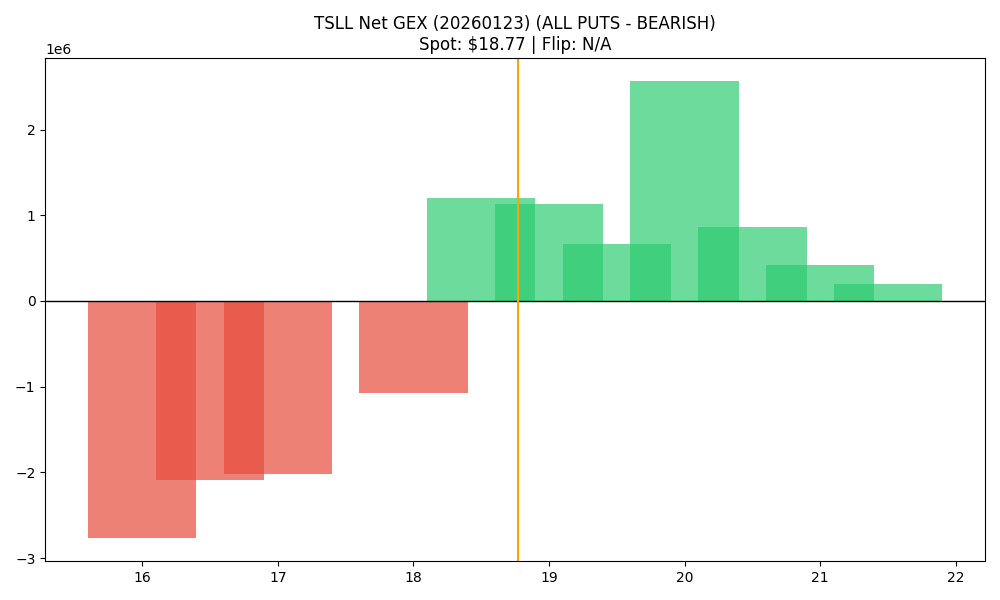

The table this chart was drawn from, first rows:
strike, call_gex, put_gex, call_dex, put_dex, net_greek_delta, net_gex
16.0, 400818, 3172141, 2720700, -6317725, -0.1159, -2771323
16.5, 626783, 2721213, 2369403, -4610357, -0.1167, -2094430
17.0, 3112809, 5128276, 7301286, -10057606, -0.07356, -2015466
17.5, 2957230, 2966403, 4063542, -6293363, -0.1058, -9173
18.0, 4970322, 6046174, 8385447, -18242460, -0.1863, -1075851
18.5, 2551078, 1349484, 3030634, -5658853, -0.1211, 1201593
19.0, 2868035, 1740073, 4598245, -9234675, -0.1305, 1127963
19.5, 1133854, 465243, 1594979, -2901577, -0.08522, 668612
20.0, 3405186, 839286, 8161468, -6556160, 0.03307, 2565900
20.5, 979931, 116273, 1635400, -1044646, 0.04226, 863658
21.0, 1135322, 713100, 2108207, -7074364, -0.1632, 422222
21.5, 310450, 116490, 500588, -1286890, -0.1055, 193960
